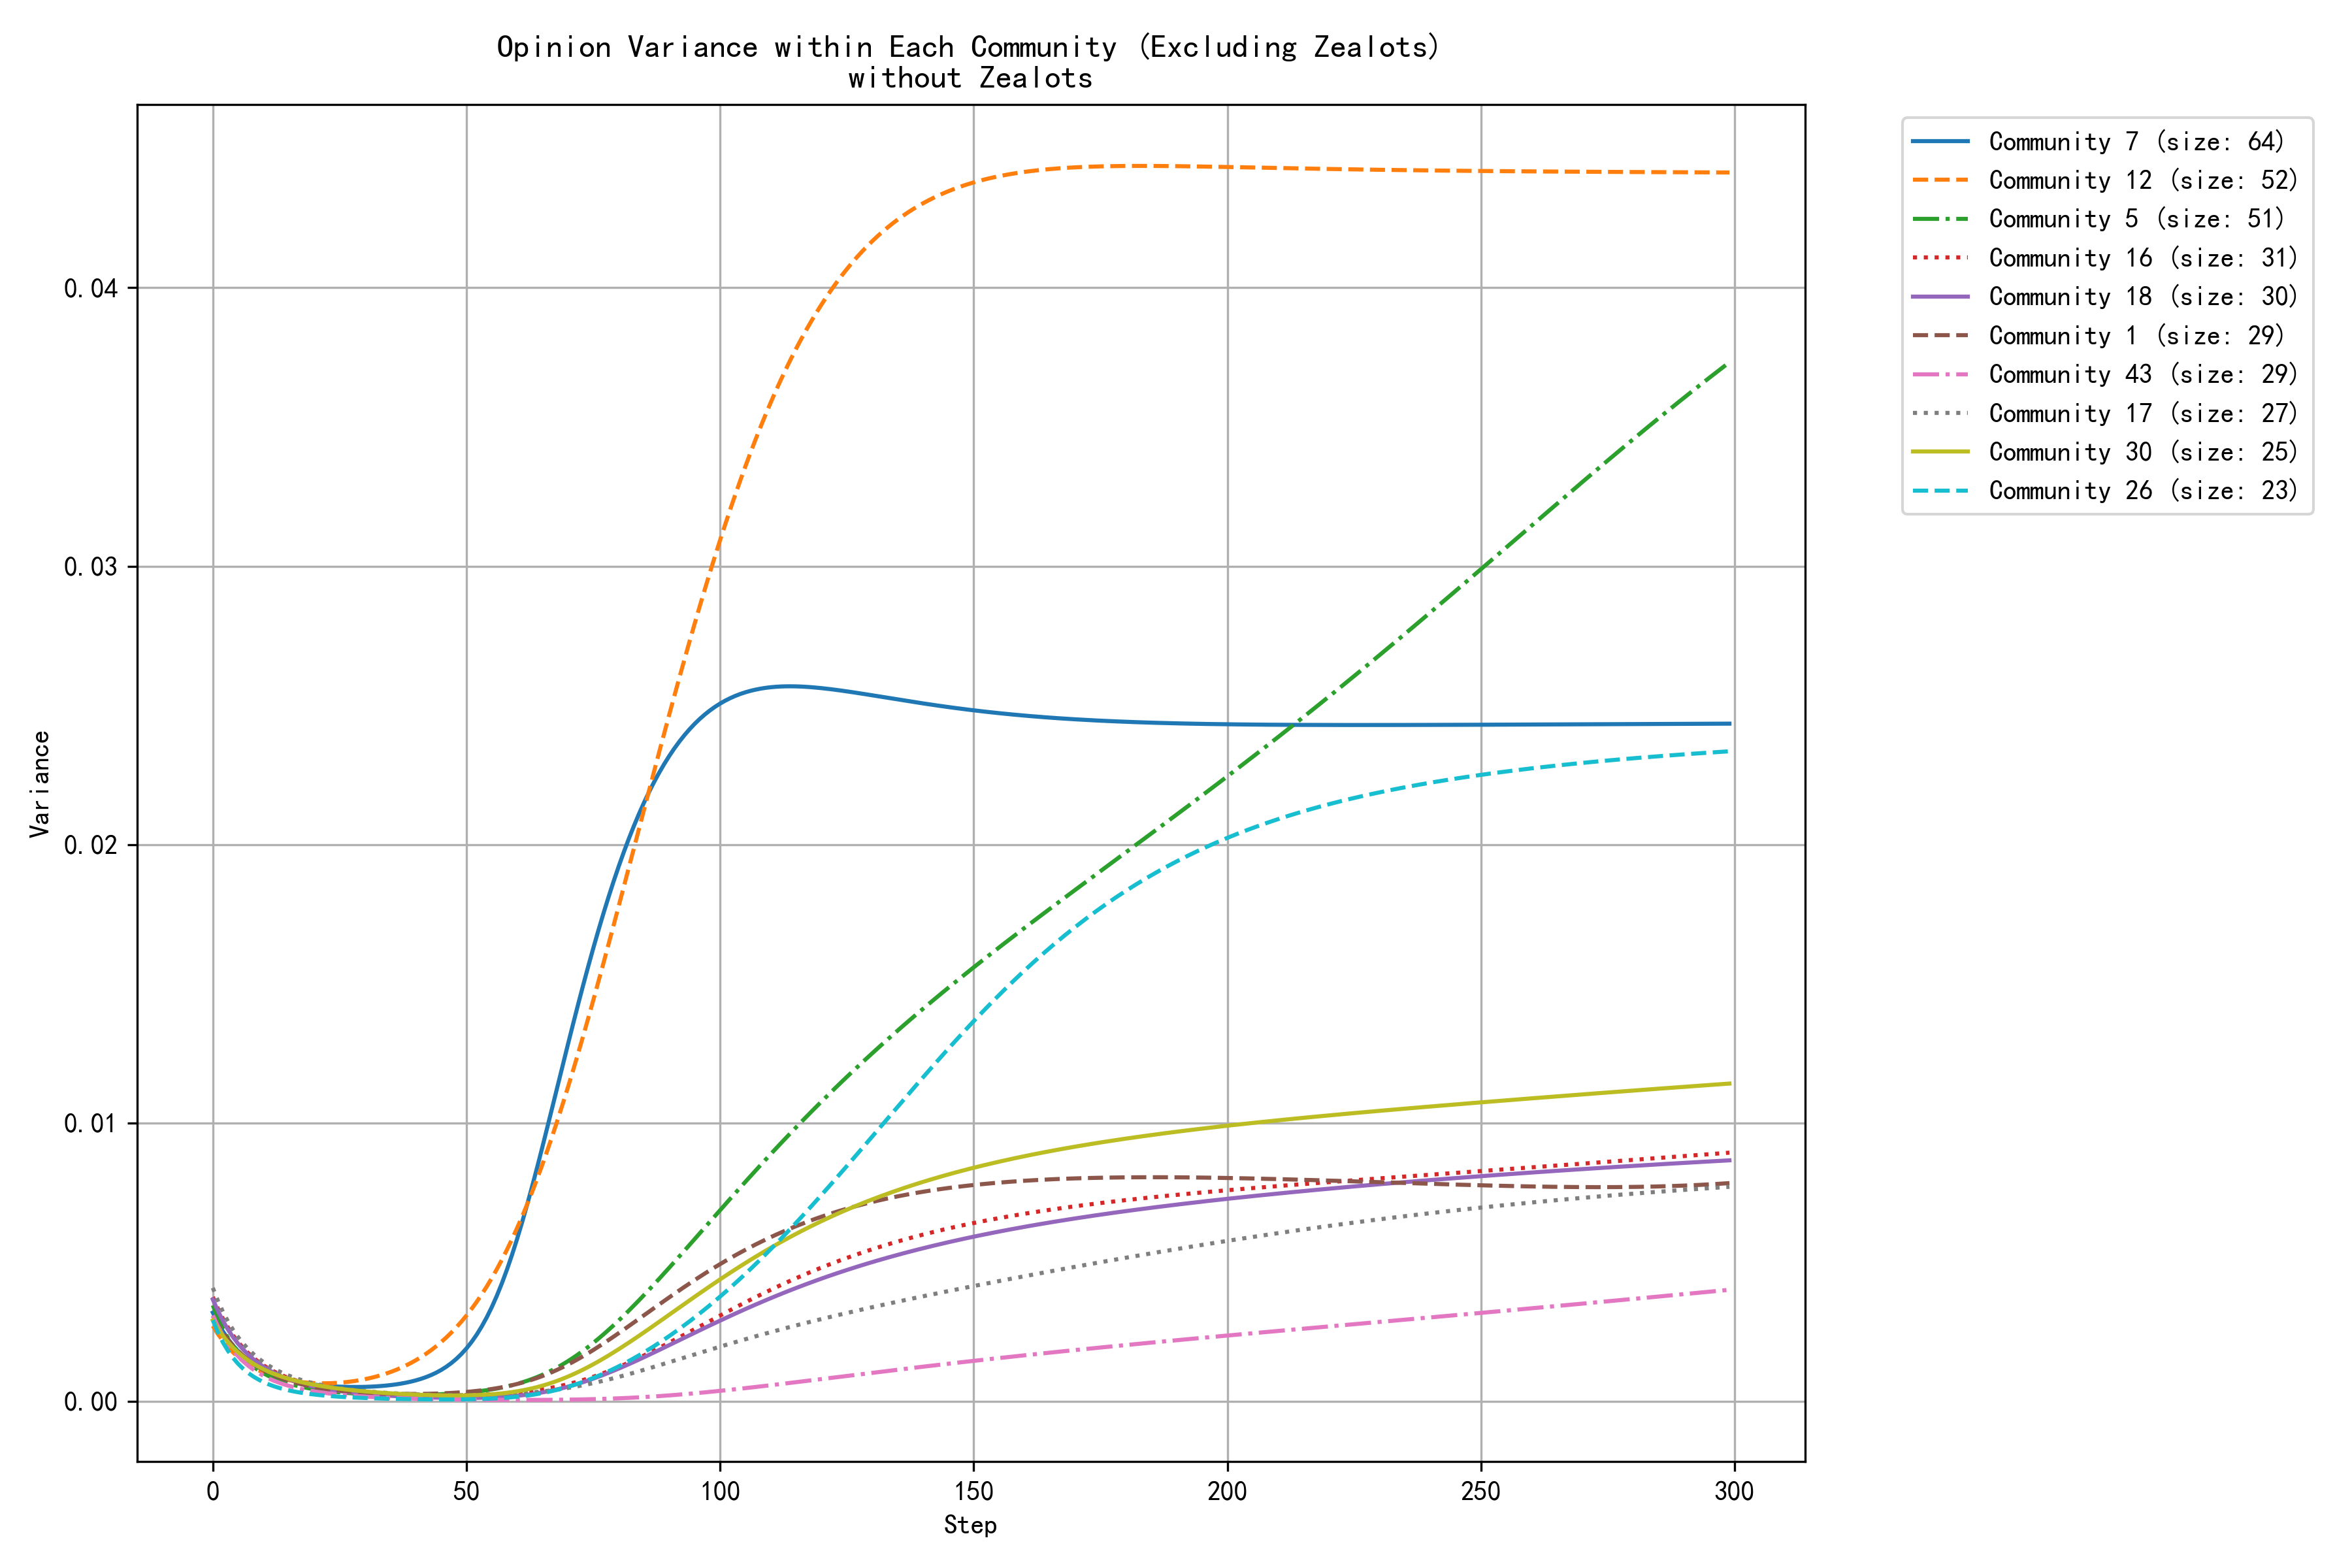

Source data for this figure (header and first rows):
step, community_0, community_1, community_2, community_3, community_5, community_6, community_7, community_9, community_12, community_13, community_14, community_16, community_17, community_18, community_26, community_30, community_33, community_43, community_59, community_78, community_140
0, 0.0044, 0.0031, 0.0018, 0.0036, 0.0035, 0.0040, 0.0032, 0.0022, 0.0027, 0.0035, 0.0039, 0.0037, 0.0041, 0.0037, 0.0029, 0.0029, 0.0052, 0.0031, 0.0034, 0.0037, 0.0039
1, 0.0039, 0.0027, 0.0016, 0.0032, 0.0030, 0.0035, 0.0028, 0.0019, 0.0024, 0.0032, 0.0035, 0.0033, 0.0036, 0.0032, 0.0025, 0.0026, 0.0047, 0.0027, 0.0031, 0.0033, 0.0035
2, 0.0034, 0.0025, 0.0014, 0.0029, 0.0026, 0.0031, 0.0025, 0.0016, 0.0022, 0.0029, 0.0031, 0.0030, 0.0032, 0.0029, 0.0021, 0.0024, 0.0042, 0.0024, 0.0027, 0.0029, 0.0031
3, 0.0030, 0.0022, 0.0012, 0.0026, 0.0023, 0.0027, 0.0022, 0.0014, 0.0019, 0.0026, 0.0027, 0.0026, 0.0029, 0.0026, 0.0018, 0.0021, 0.0038, 0.0021, 0.0024, 0.0027, 0.0028
4, 0.0026, 0.0020, 0.0011, 0.0023, 0.0020, 0.0024, 0.0020, 0.0012, 0.0018, 0.0024, 0.0024, 0.0024, 0.0026, 0.0023, 0.0016, 0.0019, 0.0035, 0.0018, 0.0022, 0.0024, 0.0025
5, 0.0023, 0.0018, 0.0010, 0.0021, 0.0018, 0.0021, 0.0018, 0.0011, 0.0016, 0.0021, 0.0022, 0.0021, 0.0023, 0.0021, 0.0013, 0.0018, 0.0032, 0.0016, 0.0020, 0.0022, 0.0022
6, 0.0021, 0.0016, 0.0009, 0.0019, 0.0016, 0.0019, 0.0016, 0.0009, 0.0014, 0.0020, 0.0019, 0.0019, 0.0021, 0.0019, 0.0012, 0.0016, 0.0029, 0.0014, 0.0018, 0.0020, 0.0019
7, 0.0018, 0.0015, 0.0008, 0.0017, 0.0014, 0.0017, 0.0015, 0.0008, 0.0013, 0.0018, 0.0017, 0.0017, 0.0019, 0.0017, 0.0010, 0.0015, 0.0026, 0.0013, 0.0016, 0.0018, 0.0017
8, 0.0016, 0.0013, 0.0007, 0.0016, 0.0012, 0.0015, 0.0013, 0.0007, 0.0012, 0.0016, 0.0015, 0.0016, 0.0017, 0.0015, 0.0009, 0.0014, 0.0024, 0.0011, 0.0014, 0.0016, 0.0015
9, 0.0014, 0.0012, 0.0006, 0.0014, 0.0011, 0.0013, 0.0012, 0.0006, 0.0011, 0.0015, 0.0014, 0.0014, 0.0015, 0.0014, 0.0008, 0.0012, 0.0022, 0.0010, 0.0013, 0.0015, 0.0014
10, 0.0013, 0.0011, 0.0005, 0.0013, 0.0010, 0.0012, 0.0011, 0.0005, 0.0010, 0.0014, 0.0012, 0.0013, 0.0014, 0.0012, 0.0007, 0.0012, 0.0020, 0.0009, 0.0012, 0.0014, 0.0012
11, 0.0012, 0.0010, 0.0005, 0.0011, 0.0009, 0.0011, 0.0010, 0.0005, 0.0010, 0.0013, 0.0011, 0.0012, 0.0013, 0.0011, 0.0006, 0.0011, 0.0018, 0.0008, 0.0011, 0.0013, 0.0011
12, 0.0010, 0.0009, 0.0004, 0.0010, 0.0008, 0.0009, 0.0010, 0.0004, 0.0009, 0.0012, 0.0010, 0.0011, 0.0012, 0.0010, 0.0005, 0.0010, 0.0017, 0.0007, 0.0010, 0.0012, 0.0010
13, 0.0009, 0.0009, 0.0004, 0.0009, 0.0008, 0.0008, 0.0009, 0.0004, 0.0008, 0.0011, 0.0009, 0.0010, 0.0011, 0.0009, 0.0005, 0.0009, 0.0015, 0.0007, 0.0009, 0.0011, 0.0009
14, 0.0008, 0.0008, 0.0003, 0.0009, 0.0007, 0.0008, 0.0008, 0.0003, 0.0008, 0.0010, 0.0008, 0.0009, 0.0010, 0.0009, 0.0004, 0.0009, 0.0014, 0.0006, 0.0008, 0.0010, 0.0008
15, 0.0008, 0.0007, 0.0003, 0.0008, 0.0006, 0.0007, 0.0008, 0.0003, 0.0008, 0.0010, 0.0007, 0.0008, 0.0009, 0.0008, 0.0004, 0.0008, 0.0013, 0.0006, 0.0007, 0.0009, 0.0007
16, 0.0007, 0.0007, 0.0003, 0.0007, 0.0006, 0.0006, 0.0007, 0.0003, 0.0007, 0.0009, 0.0007, 0.0008, 0.0009, 0.0007, 0.0004, 0.0008, 0.0012, 0.0005, 0.0007, 0.0009, 0.0007
17, 0.0006, 0.0006, 0.0002, 0.0006, 0.0005, 0.0006, 0.0007, 0.0002, 0.0007, 0.0009, 0.0006, 0.0007, 0.0008, 0.0007, 0.0003, 0.0007, 0.0011, 0.0005, 0.0006, 0.0008, 0.0006
18, 0.0006, 0.0006, 0.0002, 0.0006, 0.0005, 0.0005, 0.0007, 0.0002, 0.0007, 0.0008, 0.0005, 0.0007, 0.0007, 0.0006, 0.0003, 0.0007, 0.0010, 0.0004, 0.0006, 0.0007, 0.0005
19, 0.0005, 0.0005, 0.0002, 0.0005, 0.0005, 0.0005, 0.0006, 0.0002, 0.0007, 0.0008, 0.0005, 0.0006, 0.0007, 0.0006, 0.0003, 0.0006, 0.0009, 0.0004, 0.0005, 0.0007, 0.0005
20, 0.0005, 0.0005, 0.0002, 0.0005, 0.0004, 0.0004, 0.0006, 0.0002, 0.0007, 0.0007, 0.0004, 0.0006, 0.0006, 0.0005, 0.0002, 0.0006, 0.0009, 0.0004, 0.0005, 0.0006, 0.0004
21, 0.0004, 0.0005, 0.0002, 0.0005, 0.0004, 0.0004, 0.0006, 0.0001, 0.0006, 0.0007, 0.0004, 0.0005, 0.0006, 0.0005, 0.0002, 0.0006, 0.0008, 0.0003, 0.0004, 0.0006, 0.0004
22, 0.0004, 0.0005, 0.0001, 0.0004, 0.0004, 0.0003, 0.0006, 0.0001, 0.0006, 0.0007, 0.0004, 0.0005, 0.0006, 0.0005, 0.0002, 0.0005, 0.0007, 0.0003, 0.0004, 0.0006, 0.0004
23, 0.0003, 0.0004, 0.0001, 0.0004, 0.0004, 0.0003, 0.0005, 0.0001, 0.0007, 0.0006, 0.0003, 0.0005, 0.0005, 0.0004, 0.0002, 0.0005, 0.0007, 0.0003, 0.0004, 0.0005, 0.0003
24, 0.0003, 0.0004, 0.0001, 0.0003, 0.0003, 0.0003, 0.0005, 0.0001, 0.0007, 0.0006, 0.0003, 0.0004, 0.0005, 0.0004, 0.0002, 0.0005, 0.0006, 0.0003, 0.0003, 0.0005, 0.0003
25, 0.0003, 0.0004, 0.0001, 0.0003, 0.0003, 0.0003, 0.0005, 0.0001, 0.0007, 0.0006, 0.0003, 0.0004, 0.0005, 0.0004, 0.0002, 0.0005, 0.0006, 0.0002, 0.0003, 0.0005, 0.0003
26, 0.0003, 0.0004, 0.0001, 0.0003, 0.0003, 0.0002, 0.0005, 0.0001, 0.0007, 0.0006, 0.0002, 0.0004, 0.0004, 0.0003, 0.0002, 0.0004, 0.0006, 0.0002, 0.0003, 0.0004, 0.0002
27, 0.0002, 0.0003, 0.0001, 0.0003, 0.0003, 0.0002, 0.0005, 0.0001, 0.0007, 0.0005, 0.0002, 0.0004, 0.0004, 0.0003, 0.0001, 0.0004, 0.0005, 0.0002, 0.0003, 0.0004, 0.0002
28, 0.0002, 0.0003, 0.0001, 0.0002, 0.0003, 0.0002, 0.0005, 0.0001, 0.0007, 0.0005, 0.0002, 0.0004, 0.0004, 0.0003, 0.0001, 0.0004, 0.0005, 0.0002, 0.0002, 0.0004, 0.0002
29, 0.0002, 0.0003, 0.0001, 0.0002, 0.0003, 0.0002, 0.0005, 0.0001, 0.0008, 0.0005, 0.0002, 0.0003, 0.0004, 0.0003, 0.0001, 0.0004, 0.0005, 0.0002, 0.0002, 0.0004, 0.0002
30, 0.0002, 0.0003, 0.0001, 0.0002, 0.0003, 0.0002, 0.0005, 0.0000, 0.0008, 0.0005, 0.0002, 0.0003, 0.0004, 0.0003, 0.0001, 0.0004, 0.0004, 0.0002, 0.0002, 0.0003, 0.0002
31, 0.0002, 0.0003, 0.0001, 0.0002, 0.0003, 0.0002, 0.0005, 0.0000, 0.0008, 0.0005, 0.0002, 0.0003, 0.0003, 0.0002, 0.0001, 0.0003, 0.0004, 0.0002, 0.0002, 0.0003, 0.0002
32, 0.0002, 0.0003, 0.0001, 0.0002, 0.0002, 0.0001, 0.0005, 0.0000, 0.0009, 0.0005, 0.0001, 0.0003, 0.0003, 0.0002, 0.0001, 0.0003, 0.0004, 0.0001, 0.0002, 0.0003, 0.0001
33, 0.0001, 0.0003, 0.0000, 0.0002, 0.0002, 0.0001, 0.0005, 0.0000, 0.0009, 0.0005, 0.0001, 0.0003, 0.0003, 0.0002, 0.0001, 0.0003, 0.0004, 0.0001, 0.0002, 0.0003, 0.0001
34, 0.0001, 0.0003, 0.0000, 0.0002, 0.0002, 0.0001, 0.0006, 0.0000, 0.0010, 0.0004, 0.0001, 0.0003, 0.0003, 0.0002, 0.0001, 0.0003, 0.0003, 0.0001, 0.0002, 0.0003, 0.0001
35, 0.0001, 0.0003, 0.0000, 0.0001, 0.0002, 0.0001, 0.0006, 0.0000, 0.0011, 0.0004, 0.0001, 0.0003, 0.0003, 0.0002, 0.0001, 0.0003, 0.0003, 0.0001, 0.0001, 0.0003, 0.0001
36, 0.0001, 0.0003, 0.0000, 0.0001, 0.0002, 0.0001, 0.0006, 0.0000, 0.0011, 0.0004, 0.0001, 0.0003, 0.0003, 0.0002, 0.0001, 0.0003, 0.0003, 0.0001, 0.0001, 0.0002, 0.0001
37, 0.0001, 0.0003, 0.0000, 0.0001, 0.0002, 0.0001, 0.0006, 0.0000, 0.0012, 0.0004, 0.0001, 0.0003, 0.0003, 0.0002, 0.0001, 0.0003, 0.0003, 0.0001, 0.0001, 0.0002, 0.0001
38, 0.0001, 0.0003, 0.0000, 0.0001, 0.0002, 0.0001, 0.0007, 0.0000, 0.0013, 0.0004, 0.0001, 0.0002, 0.0003, 0.0002, 0.0001, 0.0003, 0.0003, 0.0001, 0.0001, 0.0002, 0.0001
39, 0.0001, 0.0003, 0.0000, 0.0001, 0.0002, 0.0001, 0.0007, 0.0000, 0.0014, 0.0004, 0.0001, 0.0002, 0.0003, 0.0002, 0.0001, 0.0002, 0.0003, 0.0001, 0.0001, 0.0002, 0.0001
40, 0.0001, 0.0003, 0.0000, 0.0001, 0.0002, 0.0001, 0.0008, 0.0000, 0.0015, 0.0004, 0.0001, 0.0002, 0.0003, 0.0002, 0.0001, 0.0002, 0.0002, 0.0001, 0.0001, 0.0002, 0.0001
41, 0.0001, 0.0003, 0.0000, 0.0001, 0.0002, 0.0001, 0.0008, 0.0000, 0.0016, 0.0004, 0.0001, 0.0002, 0.0002, 0.0001, 0.0001, 0.0002, 0.0002, 0.0001, 0.0001, 0.0002, 0.0001
42, 0.0001, 0.0003, 0.0000, 0.0001, 0.0002, 0.0001, 0.0009, 0.0000, 0.0017, 0.0004, 0.0001, 0.0002, 0.0002, 0.0001, 0.0001, 0.0002, 0.0002, 0.0001, 0.0001, 0.0002, 0.0001
43, 0.0001, 0.0003, 0.0000, 0.0001, 0.0002, 0.0001, 0.0009, 0.0000, 0.0018, 0.0004, 0.0001, 0.0002, 0.0002, 0.0001, 0.0001, 0.0002, 0.0002, 0.0001, 0.0001, 0.0002, 0.0001
44, 0.0001, 0.0003, 0.0000, 0.0001, 0.0002, 0.0001, 0.0010, 0.0000, 0.0020, 0.0004, 0.0000, 0.0002, 0.0002, 0.0001, 0.0001, 0.0002, 0.0002, 0.0001, 0.0001, 0.0002, 0.0001
45, 0.0001, 0.0003, 0.0000, 0.0001, 0.0003, 0.0001, 0.0011, 0.0000, 0.0021, 0.0004, 0.0000, 0.0002, 0.0002, 0.0001, 0.0001, 0.0002, 0.0002, 0.0001, 0.0001, 0.0001, 0.0001
46, 0.0001, 0.0003, 0.0000, 0.0001, 0.0003, 0.0001, 0.0012, 0.0000, 0.0023, 0.0004, 0.0000, 0.0002, 0.0002, 0.0001, 0.0001, 0.0002, 0.0002, 0.0001, 0.0001, 0.0001, 0.0001
47, 0.0000, 0.0003, 0.0000, 0.0001, 0.0003, 0.0001, 0.0014, 0.0000, 0.0025, 0.0004, 0.0000, 0.0002, 0.0002, 0.0001, 0.0001, 0.0002, 0.0002, 0.0001, 0.0001, 0.0001, 0.0001
48, 0.0000, 0.0003, 0.0000, 0.0001, 0.0003, 0.0001, 0.0015, 0.0000, 0.0027, 0.0004, 0.0000, 0.0002, 0.0002, 0.0001, 0.0001, 0.0002, 0.0002, 0.0001, 0.0001, 0.0001, 0.0001
49, 0.0000, 0.0003, 0.0000, 0.0001, 0.0003, 0.0000, 0.0017, 0.0000, 0.0029, 0.0004, 0.0000, 0.0002, 0.0002, 0.0001, 0.0001, 0.0002, 0.0002, 0.0001, 0.0001, 0.0001, 0.0000
50, 0.0000, 0.0003, 0.0000, 0.0001, 0.0003, 0.0000, 0.0019, 0.0000, 0.0031, 0.0004, 0.0000, 0.0002, 0.0002, 0.0001, 0.0001, 0.0002, 0.0001, 0.0001, 0.0001, 0.0001, 0.0000
51, 0.0000, 0.0004, 0.0000, 0.0001, 0.0003, 0.0000, 0.0021, 0.0000, 0.0033, 0.0004, 0.0000, 0.0002, 0.0002, 0.0001, 0.0001, 0.0002, 0.0001, 0.0001, 0.0001, 0.0001, 0.0000
52, 0.0000, 0.0004, 0.0000, 0.0001, 0.0004, 0.0000, 0.0024, 0.0000, 0.0036, 0.0004, 0.0000, 0.0002, 0.0002, 0.0001, 0.0001, 0.0002, 0.0001, 0.0001, 0.0000, 0.0001, 0.0000
53, 0.0000, 0.0004, 0.0000, 0.0001, 0.0004, 0.0000, 0.0027, 0.0001, 0.0038, 0.0004, 0.0000, 0.0002, 0.0002, 0.0001, 0.0001, 0.0002, 0.0001, 0.0001, 0.0000, 0.0001, 0.0000
54, 0.0000, 0.0004, 0.0000, 0.0001, 0.0004, 0.0000, 0.0030, 0.0001, 0.0041, 0.0004, 0.0000, 0.0002, 0.0002, 0.0001, 0.0001, 0.0002, 0.0001, 0.0001, 0.0000, 0.0001, 0.0000
55, 0.0000, 0.0004, 0.0000, 0.0001, 0.0004, 0.0000, 0.0034, 0.0001, 0.0044, 0.0004, 0.0000, 0.0003, 0.0002, 0.0001, 0.0001, 0.0003, 0.0001, 0.0001, 0.0000, 0.0001, 0.0000
56, 0.0000, 0.0005, 0.0000, 0.0001, 0.0005, 0.0000, 0.0038, 0.0001, 0.0047, 0.0004, 0.0000, 0.0003, 0.0002, 0.0001, 0.0001, 0.0003, 0.0001, 0.0001, 0.0000, 0.0001, 0.0000
57, 0.0000, 0.0005, 0.0000, 0.0001, 0.0005, 0.0000, 0.0042, 0.0001, 0.0051, 0.0004, 0.0000, 0.0003, 0.0003, 0.0002, 0.0001, 0.0003, 0.0001, 0.0001, 0.0000, 0.0001, 0.0000
58, 0.0000, 0.0005, 0.0000, 0.0001, 0.0005, 0.0000, 0.0047, 0.0002, 0.0055, 0.0005, 0.0000, 0.0003, 0.0003, 0.0002, 0.0001, 0.0003, 0.0001, 0.0001, 0.0000, 0.0001, 0.0000
59, 0.0000, 0.0006, 0.0000, 0.0001, 0.0006, 0.0000, 0.0053, 0.0002, 0.0058, 0.0005, 0.0000, 0.0003, 0.0003, 0.0002, 0.0001, 0.0003, 0.0001, 0.0001, 0.0000, 0.0001, 0.0000
... 240 more rows
